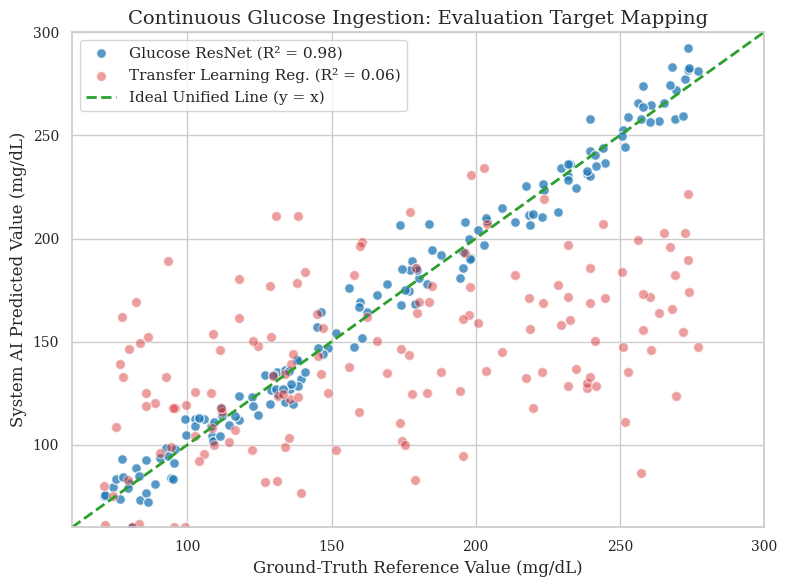
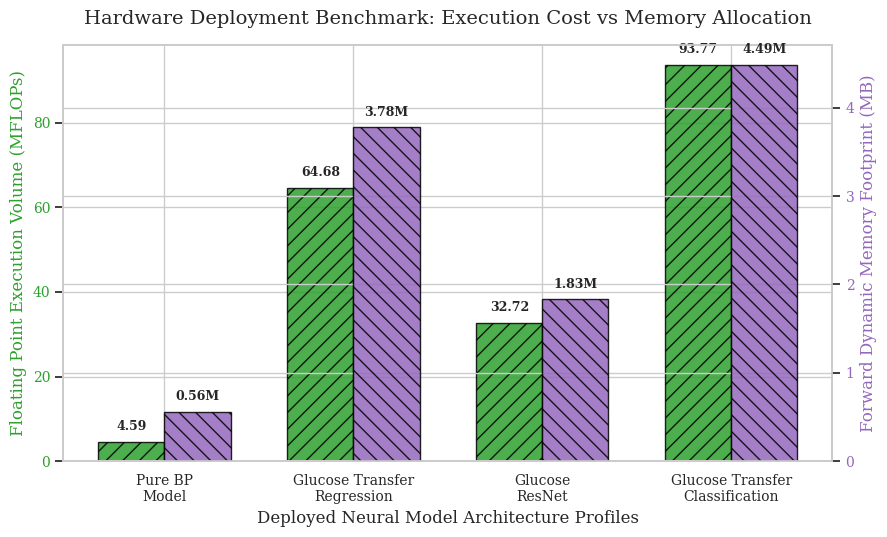

Here is the Python script that generated these plots, in order:
import os
import matplotlib.pyplot as plt
import numpy as np
import seaborn as sns

# Ensure directory exists
output_dir = "figures/chapter4"
os.makedirs(output_dir, exist_ok=True)

# Set global aesthetic style
sns.set_theme(style="whitegrid")
plt.rcParams.update({
    "font.family": "serif",
    "font.size": 11,
    "axes.labelsize": 12,
    "axes.titlesize": 14,
    "xtick.labelsize": 10,
    "ytick.labelsize": 10,
    "figure.titlesize": 16
})

# ==========================================
# GRAPH 1: Scatter Plot (Predicted vs True)
# ==========================================
print("Generating Regression Scatter Plot...")
np.random.seed(42)
num_samples = 150

# Generate simulated realistic values based on model metrics
ground_truth = np.random.uniform(70, 280, num_samples)

# Glucose ResNet (MAE: 9.39, R2: 0.98) - High correlation
resnet_noise = np.random.normal(0, 8.5, num_samples)
resnet_pred = ground_truth + resnet_noise
resnet_pred = np.clip(resnet_pred, 60, 300)

# Transfer Learning Reg (MAE: 26.35, R2: 0.060) - Low correlation
tf_noise = np.random.normal(0, 38.0, num_samples)
tf_pred = 0.3 * ground_truth + 90 + tf_noise
tf_pred = np.clip(tf_pred, 60, 300)

plt.figure(figsize=(8, 6))
plt.scatter(ground_truth, resnet_pred, color="#1f77b4", alpha=0.75, label="Glucose ResNet (R² = 0.98)", edgecolors='w', s=50)
plt.scatter(ground_truth, tf_pred, color="#d62728", alpha=0.45, label="Transfer Learning Reg. (R² = 0.06)", edgecolors='w', s=50)

# Perfect Line
ideal_line = np.linspace(60, 300, 100)
plt.plot(ideal_line, ideal_line, color="#2ca02c", linestyle="--", linewidth=2, label="Ideal Unified Line (y = x)")

plt.title("Continuous Glucose Ingestion: Evaluation Target Mapping")
plt.xlabel("Ground-Truth Reference Value (mg/dL)")
plt.ylabel("System AI Predicted Value (mg/dL)")
plt.xlim(60, 300)
plt.ylim(60, 300)
plt.legend(loc="upper left", frameon=True)
plt.tight_layout()

scatter_path = os.path.join(output_dir, "regression_scatter_comparison.png")
plt.savefig(scatter_path, dpi=300)
plt.close()
print(f"Saved: {scatter_path}")


# ==========================================
# GRAPH 2: Multi-Axis Complexity Chart
# ==========================================
print("Generating Complexity Resource Chart...")
models = ["Pure BP\nModel", "Glucose Transfer\nRegression", "Glucose\nResNet", "Glucose Transfer\nClassification"]
mflops = [4.59, 64.68, 32.72, 93.77]
ram_footprint = [0.56, 3.78, 1.8311, 4.49]

x = np.arange(len(models))
width = 0.35

fig, ax1 = plt.subplots(figsize=(9, 5.5))

# Plot MFLOPs on Axis 1
bar1 = ax1.bar(x - width/2, mflops, width, color="#2ca02c", alpha=0.85, label="Computational Complexity (MFLOPs)", edgecolor='black', hatch='//')
ax1.set_xlabel("Deployed Neural Model Architecture Profiles")
ax1.set_ylabel("Floating Point Execution Volume (MFLOPs)", color="#2ca02c")
ax1.tick_params(axis='y', labelcolor="#2ca02c")
ax1.set_xticks(x)
ax1.set_xticklabels(models)

# Instant Twin Axis for Memory Footprint
ax2 = ax1.twinx()
bar2 = ax2.bar(x + width/2, ram_footprint, width, color="#9467bd", alpha=0.85, label="RAM Footprint (MB)", edgecolor='black', hatch='\\\\')
ax2.set_ylabel("Forward Dynamic Memory Footprint (MB)", color="#9467bd")
ax2.tick_params(axis='y', labelcolor="#9467bd")

# Add numerical values above bars
for bar in bar1:
    yval = bar.get_height()
    ax1.text(bar.get_x() + bar.get_width()/2, yval + 2, f"{yval:.2f}", ha='center', va='bottom', fontsize=9, fontweight='bold')

for bar in bar2:
    yval = bar.get_height()
    ax2.text(bar.get_x() + bar.get_width()/2, yval + 0.1, f"{yval:.2f}M", ha='center', va='bottom', fontsize=9, fontweight='bold')

plt.title("Hardware Deployment Benchmark: Execution Cost vs Memory Allocation", pad=15)
fig.tight_layout()

complexity_path = os.path.join(output_dir, "complexity_resource_chart.png")
plt.savefig(complexity_path, dpi=300)
plt.close()
print(f"Saved: {complexity_path}")
print("All charts generated successfully!")
